Labelled photos from "datos", an image-classification folder in Go-Birds-Dev/Go_birds. The possible labels are: ara ararauna, chroicocephalus ridibundus, eubucco bourcierii, laterallus albigularis, melanerpes formicivorus, patagioenas subvinacea, platalea ajaja, rynchops niger, theristicus caudatus, vultur gryphus.

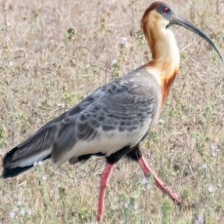
Label: theristicus caudatus

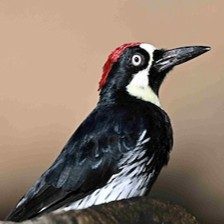
Label: melanerpes formicivorus

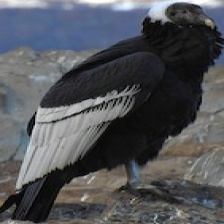
Label: vultur gryphus

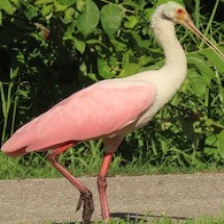
Label: platalea ajaja

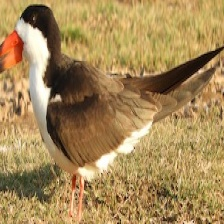
Label: rynchops niger

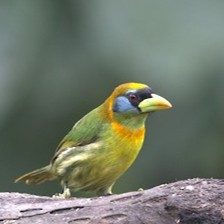
Label: eubucco bourcierii
